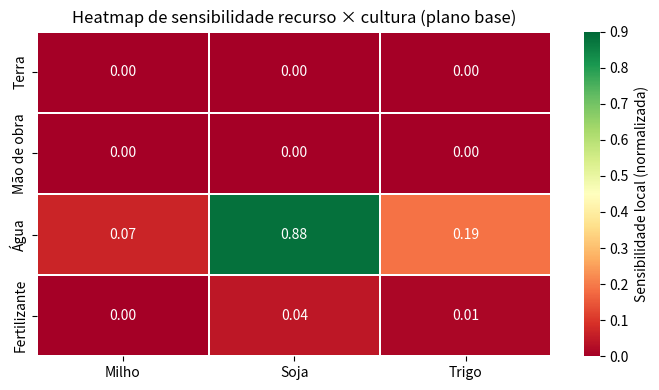
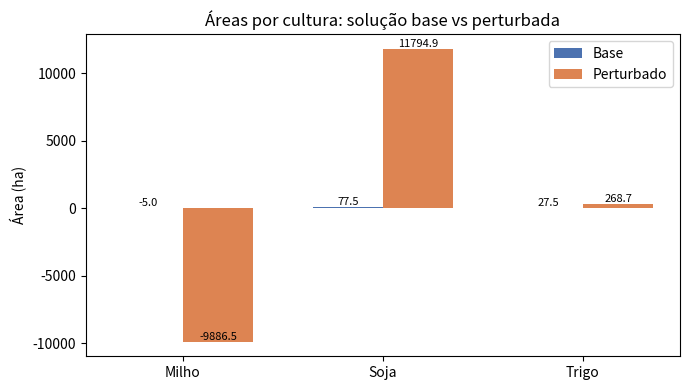
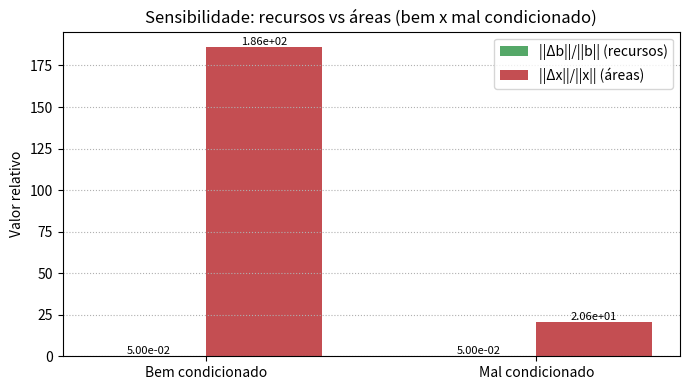
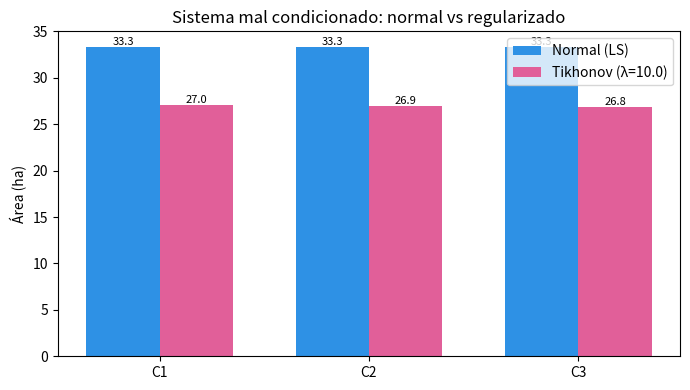

Generate these figures, in order, with matplotlib:
import numpy as np
import matplotlib.pyplot as plt
import seaborn as sns
#from scipy import linalg   # SciPy para álgebra linear


# ============================================================
# MODELO AGRÍCOLA BÁSICO EM FORMA MATRICIAL
# ============================================================

def build_base_model():
    """
    Constrói a matriz A e o vetor b para o problema agrícola base.
    Linhas de A: Terra, Mão de obra, Água, Fertilizante.
    Colunas de A: Milho, Soja, Trigo.
    """
    A = np.array([
        [1.0,   1.0,   1.0],      # terra (ha)
        [10.0,  8.0,  12.0],      # mão de obra (h)
        [3000., 2500., 1500.],    # água (m3)
        [150.,  120.,  100.]      # fertilizante (kg)
    ])

    b = np.array([
        100.0,     # terra total (ha)
        900.0,     # mão de obra (h)
        220000.0,  # água (m3)
        12000.0    # fertilizante (kg)
    ])

    profit = np.array([
        3000.0,  # milho
        2800.0,  # soja
        2000.0   # trigo
    ])

    return A, b, profit


# ============================================================
# ÁLGEBRA LINEAR: SOLUÇÃO E CONDICIONAMENTO
# ============================================================

def solve_linear_system(A, b):
    """
    Resolve A x ≈ b em mínimos quadrados.
    """
    x, residuals, rank, s = np.linalg.lstsq(A, b, rcond=None)
    return x


def condition_number(A):
    """
    Número de condição kappa_2(A) (norma 2).
    Usa numpy.linalg.cond.
    """
    return np.linalg.cond(A, 2)


# ============================================================
# ANÁLISE DE SENSIBILIDADE
# ============================================================

def perturb_vector(b, rel_perturb=0.05, random_state=0):
    """
    Perturba b em uma fração relativa da sua norma.
    """
    rng = np.random.default_rng(random_state)
    noise = rng.normal(size=b.shape)
    noise = noise / np.linalg.norm(noise)
    delta_b = rel_perturb * np.linalg.norm(b) * noise
    return b + delta_b, delta_b


def perturb_matrix(A, rel_perturb=0.02, random_state=1):
    """
    Perturba A para simular incerteza nos coeficientes.
    """
    rng = np.random.default_rng(random_state)
    noise = rng.normal(size=A.shape)
    noise = noise / np.linalg.norm(noise)
    delta_A = rel_perturb * np.linalg.norm(A) * noise
    return A + delta_A, delta_A


def sensitivity_analysis(A, b, rel_perturb=0.05, random_state=0):
    """
    Calcula sensibilidade de x em relação a variações em b, com perturbação controlada.

    - Usa SEMPRE a mesma fração relativa rel_perturb.
    - Isso permite comparar honestamente bem vs mal condicionado.
    """
    x_base = solve_linear_system(A, b)

    rng = np.random.default_rng(random_state)
    noise = rng.normal(size=b.shape)
    noise = noise / np.linalg.norm(noise)
    delta_b = rel_perturb * np.linalg.norm(b) * noise
    b_pert = b + delta_b

    x_pert = solve_linear_system(A, b_pert)

    delta_x = x_pert - x_base
    rel_dx = np.linalg.norm(delta_x) / np.linalg.norm(x_base)
    rel_db = np.linalg.norm(delta_b) / np.linalg.norm(b)

    kappa = condition_number(A)
    bound = kappa * rel_db

    return {
        "x_base": x_base,
        "x_pert_b": x_pert,
        "rel_dx": rel_dx,
        "rel_db": rel_db,
        "kappa": kappa,
        "bound": bound,
    }


# ============================================================
# MATRIZES BEM E MAL CONDICIONADAS
# ============================================================

def build_well_conditioned_example():
    """
    Usa o modelo base como exemplo razoavelmente bem condicionado.
    """
    A, b, _ = build_base_model()
    # Usamos as 3 primeiras linhas (terra, mão de obra, água)
    return A[:3, :], b[:3]


def build_ill_conditioned_example():
    """
    Constrói um exemplo mal condicionado (linhas quase múltiplas).
    """
    A_ill = np.array([
        [1.0,   1.0,   1.0],
        [2.01,  2.00,  1.99],  # quase 2 * primeira linha
        [3.01,  3.00,  2.99]   # quase 3 * primeira linha
    ])
    b_ill = np.array([
        100.0,
        200.0,
        300.0
    ])
    return A_ill, b_ill


def demo_conditioning(rel_perturb=0.05):
    """
    Compara sensibilidade para bem x mal condicionado,
    usando a MESMA escala de perturbação relativa.
    """
    A_well, b_well = build_well_conditioned_example()
    sens_well = sensitivity_analysis(A_well, b_well,
                                     rel_perturb=rel_perturb,
                                     random_state=0)

    A_ill, b_ill = build_ill_conditioned_example()
    sens_ill = sensitivity_analysis(A_ill, b_ill,
                                    rel_perturb=rel_perturb,
                                    random_state=0)

    return sens_well, sens_ill, A_well, b_well, A_ill, b_ill


# ============================================================
# REGULARIZAÇÃO DE TIKHONOV
# ============================================================

def tikhonov_regularization(A, b, lam):
    """
    Resolve min ||A x - b||^2 + lam ||x||^2.
    """
    m, n = A.shape
    I = np.eye(n)
    AtA = A.T @ A
    Atb = A.T @ b
    x_reg = np.linalg.solve(AtA + lam * I, Atb)
    return x_reg


def compare_regularized_solution(A, b, lam=1.0):
    """
    Compara solução normal x_regularizada.
    """
    x_normal = solve_linear_system(A, b)
    x_reg = tikhonov_regularization(A, b, lam)
    return x_normal, x_reg


# ============================================================
# SENSIBILIDADE LOCAL E HEATMAP (com Seaborn)
# ============================================================

def local_sensitivity_matrix(A, x):
    Ax = A @ x
    norm_Ax = np.linalg.norm(Ax)
    if norm_Ax == 0:
        return np.zeros_like(A)
    S = np.abs(A * x[np.newaxis, :]) / norm_Ax
    return S


def plot_sensitivity_heatmap(S, resource_labels, crop_labels, title):
    plt.figure(figsize=(7, 4))
    sns.heatmap(
        S,
        annot=True, fmt=".2f",
        xticklabels=crop_labels,
        yticklabels=resource_labels,
        cmap="RdYlGn",        # verde (baixo) → amarelo → vermelho (alto)
        vmin=0.0, vmax=0.9,     # limita o contraste (ajuste se quiser)
        linewidths=0.3, linecolor="white",
        cbar_kws={"label": "Sensibilidade local (normalizada)"}
    )
    
   

    plt.title(title)
    plt.tight_layout()




# ============================================================
# VISUALIZAÇÕES (GRÁFICOS)
# ============================================================

def plot_base_vs_perturbed(x_base, x_pert, crop_labels):
    """
    Gráfico de barras: áreas base vs áreas com b perturbado.
    """
    x_indices = np.arange(len(crop_labels))
    width = 0.35

    fig, ax = plt.subplots(figsize=(7, 4))
    bars1 = ax.bar(x_indices - width/2, x_base, width, label="Base", color="#4C72B0")
    bars2 = ax.bar(x_indices + width/2, x_pert, width, label="Perturbado", color="#DD8452")

    ax.set_xticks(x_indices)
    ax.set_xticklabels(crop_labels)
    ax.set_ylabel("Área (ha)")
    ax.set_title("Áreas por cultura: solução base vs perturbada")
    ax.legend()

    for bar in list(bars1) + list(bars2):
        h = bar.get_height()
        ax.annotate(f"{h:.1f}", (bar.get_x() + bar.get_width()/2, h),
                    ha="center", va="bottom", fontsize=8)

    plt.tight_layout()


def plot_sensitivity_well_vs_ill(sens_well, sens_ill):
    """
    Gráfico comparando ||Δb||/||b|| e ||Δx||/||x|| para
    sistema bem e mal condicionado.
    """
    labels = ["Bem condicionado", "Mal condicionado"]
    rel_db = [sens_well["rel_db"], sens_ill["rel_db"]]
    rel_dx = [sens_well["rel_dx"], sens_ill["rel_dx"]]

    x_indices = np.arange(len(labels))
    width = 0.35

    fig, ax = plt.subplots(figsize=(7, 4))
    bars1 = ax.bar(x_indices - width/2, rel_db, width,
                   label="||Δb||/||b|| (recursos)", color="#55A868")
    bars2 = ax.bar(x_indices + width/2, rel_dx, width,
                   label="||Δx||/||x|| (áreas)", color="#C44E52")

    ax.set_xticks(x_indices)
    ax.set_xticklabels(labels)
    ax.set_ylabel("Valor relativo")
    ax.set_title("Sensibilidade: recursos vs áreas (bem x mal condicionado)")
    ax.legend()
    ax.grid(axis='y', linestyle=':', linewidth=0.8)

    for bar in list(bars1) + list(bars2):
        h = bar.get_height()
        ax.annotate(f"{h:.2e}", (bar.get_x() + bar.get_width()/2, h),
                    ha="center", va="bottom", fontsize=8)

    plt.tight_layout()


def plot_normal_vs_regularized(x_normal, x_reg, crop_labels, lam):
    """
    Gráfico de barras: solução normal vs Tikhonov para
    o sistema mal condicionado.
    """
    x_indices = np.arange(len(crop_labels))
    width = 0.35

    fig, ax = plt.subplots(figsize=(7, 4))
    bars1 = ax.bar(x_indices - width/2, x_normal, width,
                   label="Normal (LS)", color="#2E91E5")
    bars2 = ax.bar(x_indices + width/2, x_reg, width,
                   label=f"Tikhonov (λ={lam})", color="#E15F99")

    ax.set_xticks(x_indices)
    ax.set_xticklabels(crop_labels)
    ax.set_ylabel("Área (ha)")
    ax.set_title("Sistema mal condicionado: normal vs regularizado")
    ax.legend()

    for bar in list(bars1) + list(bars2):
        h = bar.get_height()
        ax.annotate(f"{h:.1f}", (bar.get_x() + bar.get_width()/2, h),
                    ha="center", va="bottom", fontsize=8)

    plt.tight_layout()


# ============================================================
# MAIN: EXECUÇÃO COMPLETA + RESUMO DINÂMICO
# ============================================================

def main():
    crop_labels = ["Milho", "Soja", "Trigo"]
    resource_labels = ["Terra", "Mão de obra", "Água", "Fertilizante"]

    # ---------- Modelo base ----------
    A_base, b_base, profit = build_base_model()
    A_eq = A_base[:3, :]   # terra, mão de obra, água como igualdade
    b_eq = b_base[:3]

    x_base = solve_linear_system(A_eq, b_eq)
    kappa_base = condition_number(A_eq)
    total_profit = profit @ x_base

    # Sensibilidade no modelo base
    sens_base = sensitivity_analysis(A_eq, b_eq)

    # ---------- Bem x mal condicionado ----------
    sens_well, sens_ill, A_well, b_well, A_ill, b_ill = demo_conditioning()

    # ---------- Regularização ----------
    lam = 10.0
    x_normal_ill, x_reg_ill = compare_regularized_solution(A_ill, b_ill, lam=lam)

    # ====================================================
    # IMPRESSÕES TEXTUAIS (DINÂMICAS)
    # ====================================================

    print("========== MODELO AGRÍCOLA BASE ==========\n")
    print("Solução base (área em ha) para [milho, soja, trigo]:")
    print(x_base)
    print(f"Número de condição kappa_2(A_eq): {kappa_base:.2e}")
    print(f"Lucro estimado do plano (R$): {total_profit:.2f}\n")

    print("========== SENSIBILIDADE (BASE) ==========\n")
    print("Solução com recursos perturbados (b + Δb):")
    print(sens_base["x_pert_b"])
    print(f"||Δx||/||x|| = {sens_base['rel_dx']:.3e}")
    print(f"||Δb||/||b|| = {sens_base['rel_db']:.3e}")
    print(f"kappa(A_eq)*||Δb||/||b|| ≈ {sens_base['bound']:.3e}\n")

    print("========== BEM VS MAL CONDICIONADO ==========\n")
    print(f"kappa_2(A_well) (bem condicionado) = {sens_well['kappa']:.2e}")
    print(f"kappa_2(A_ill)  (mal condicionado) = {sens_ill['kappa']:.2e}")
    print(
        f"Sistema bem condicionado: ||Δx||/||x|| ≈ {sens_well['rel_dx']:.3e} "
        f"para ||Δb||/||b|| ≈ {sens_well['rel_db']:.3e}"
    )
    print(
        f"Sistema mal condicionado: ||Δx||/||x|| ≈ {sens_ill['rel_dx']:.3e} "
        f"para ||Δb||/||b|| ≈ {sens_ill['rel_db']:.3e}\n"
    )

    print("========== REGULARIZAÇÃO (MAL CONDICIONADO) ==========\n")
    print("Solução normal (LS):", x_normal_ill)
    print(f"Solução Tikhonov (λ={lam}):", x_reg_ill, "\n")

    def classify_cond(kappa):
        if kappa < 1e2:
            return "bem condicionado (decisões robustas)"
        elif kappa < 1e4:
            return "moderadamente condicionado"
        else:
            return "mal condicionado (decisões frágeis)"

    print("========== RESUMO NUMÉRICO E AGRONÔMICO ==========\n")
    print(f"A_eq: kappa_2 ≈ {kappa_base:.2e} -> {classify_cond(kappa_base)}")
    print(
        f"No modelo base, uma perturbação relativa de recursos de "
        f"{sens_base['rel_db']:.2%} gerou uma variação relativa "
        f"de áreas de {sens_base['rel_dx']:.2%}."
    )
    print(
        "Isso quantifica, em termos de álgebra linear, a robustez do plano de "
        "plantio frente a incertezas em terra, mão de obra e água.\n"
    )

    print(
        f"No exemplo mal condicionado (kappa ≈ {sens_ill['kappa']:.2e}), a mesma "
        f"ordem de ||Δb||/||b|| provoca ||Δx||/||x|| muito maior,\n"
        "indicando que pequenas mudanças de recursos podem virar grandes "
        "mudanças de área, o que é arriscado na prática.\n"
    )

    print(
        "A comparação entre a solução normal e a solução regularizada mostra "
        "que a regularização reduz extremos nas áreas de cultivo,\n"
        "tornando o plano mais estável numericamente e mais conservador "
        "agronomicamente frente às incertezas.\n"
    )

    # ====================================================
    # GRÁFICOS
    # ====================================================

    # 1) Heatmap de sensibilidade local (plano base)
    S_base = local_sensitivity_matrix(A_base, x_base)
    plot_sensitivity_heatmap(
        S_base,
        resource_labels=resource_labels,
        crop_labels=crop_labels,
        title="Heatmap de sensibilidade recurso × cultura (plano base)",
    )

    # 2) Áreas base vs perturbadas (modelo base)
    plot_base_vs_perturbed(sens_base["x_base"], sens_base["x_pert_b"], crop_labels)

    # 3) Sensibilidade bem x mal condicionado
    plot_sensitivity_well_vs_ill(sens_well, sens_ill)

    # 4) Normal vs Tikhonov no mal condicionado
    plot_normal_vs_regularized(x_normal_ill, x_reg_ill,
                               crop_labels=["C1", "C2", "C3"], lam=lam)

    plt.show()


if __name__ == "__main__":
    main()
